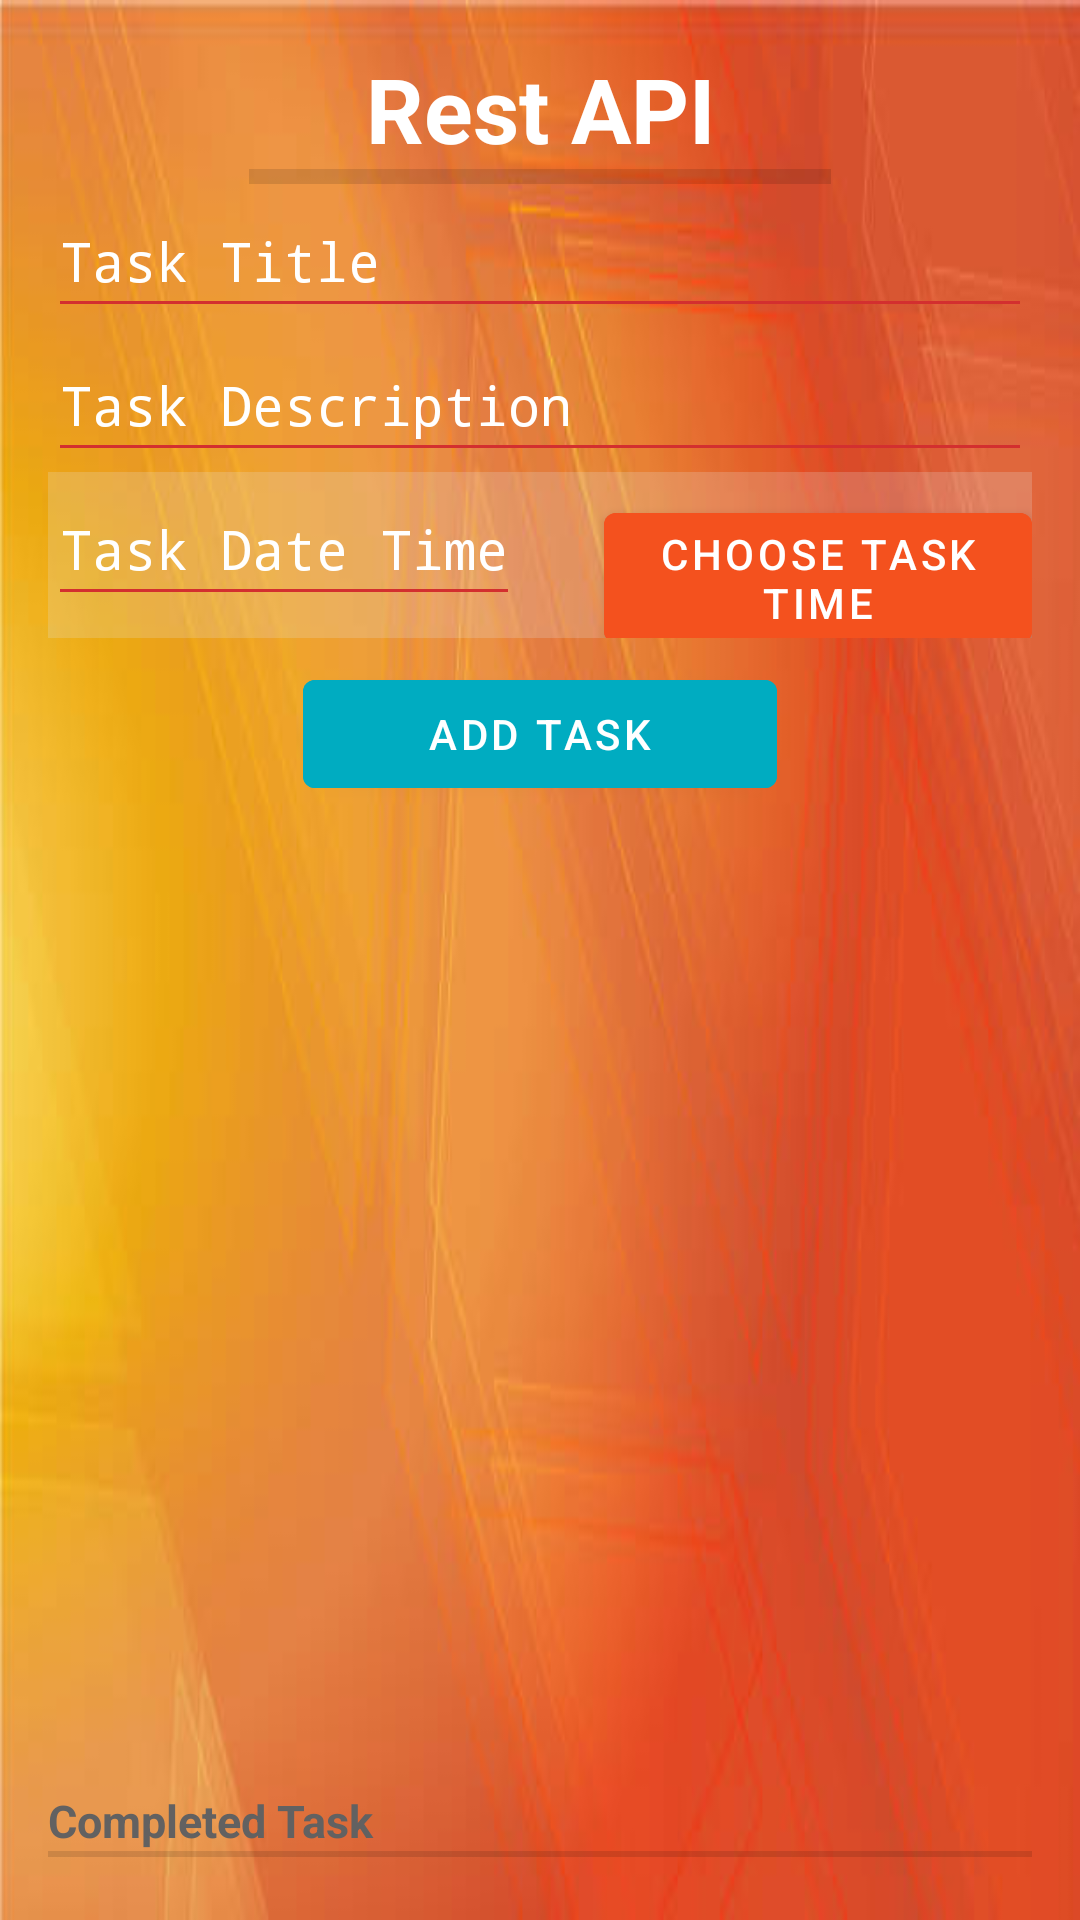

Android layout source for this screen:
<!-- AndroidManifest.xml: activity theme Theme.RestApi -->
<!-- res/layout/activity_main.xml -->
<?xml version="1.0" encoding="utf-8"?>
<LinearLayout xmlns:android="http://schemas.android.com/apk/res/android"
    android:layout_width="match_parent"
    android:layout_height="match_parent"
    android:background="@drawable/bg"
    android:orientation="vertical"
    android:padding="16dp">

    <TextView
        android:layout_width="match_parent"
        android:layout_height="wrap_content"
        android:gravity="center"
        android:text="@string/rest_api"
        android:textColor="@color/white"
        android:textSize="30sp"
        android:textStyle="bold" />

    <View
        android:layout_width="194dp"
        android:layout_height="5dp"
        android:layout_gravity="center"
        android:background="?android:attr/listDivider"
        android:backgroundTint="@color/red" />

    <EditText
        android:id="@+id/titleInput"
        android:layout_width="match_parent"
        android:layout_height="wrap_content"
        android:fontFamily="monospace"
        android:hint="@string/task_title"
        android:inputType="text"
        android:minHeight="48dp"
        android:textColor="@color/white"
        android:textColorHint="@color/white" />

    <EditText
        android:id="@+id/descriptionInput"
        android:layout_width="match_parent"
        android:layout_height="wrap_content"
        android:fontFamily="monospace"
        android:hint="@string/task_description"
        android:inputType="textMultiLine"
        android:minHeight="48dp"
        android:textColor="@color/white"
        android:textColorHint="@color/white" />

    <LinearLayout
        android:layout_width="match_parent"
        android:layout_height="wrap_content"
        android:background="#37E4E1E1"
        android:orientation="horizontal">

        <EditText
            android:id="@+id/taskTimeInput"
            android:layout_width="wrap_content"
            android:layout_height="wrap_content"
            android:layout_marginEnd="28dp"
            android:enabled="false"
            android:fontFamily="monospace"
            android:hint="@string/task_date_time"
            android:inputType="textMultiLine"
            android:minHeight="48dp"
            android:textColor="@color/white"
            android:textColorHint="@color/white" />

        <Button
            android:id="@+id/selectTimeButton"
            android:layout_width="wrap_content"
            android:layout_height="wrap_content"
            android:backgroundTint="#F4511E"
            android:text="@string/choose_task_time" />
    </LinearLayout>
    
    
    
    
    
    <Button
        android:id="@+id/addButton"
        android:layout_width="158dp"
        android:layout_height="wrap_content"
        android:layout_gravity="center"
        android:layout_marginVertical="8dp"
        android:backgroundTint="#00ACC1"
        android:text="@string/add_task" />
    

    <androidx.recyclerview.widget.RecyclerView
        android:id="@+id/recyclerView"
        android:layout_width="match_parent"
        android:layout_height="wrap_content"
        android:layout_weight="2"
        android:paddingVertical="12dp" />

    <TextView
        android:layout_width="match_parent"
        android:layout_height="wrap_content"
        android:text="@string/CompletedTask"
        android:textColor="#626161"
        android:textSize="15sp"
        android:textStyle="bold" />

    <View
        android:id="@+id/divider"
        android:layout_width="match_parent"
        android:layout_height="2dp"
        android:background="?android:attr/listDivider" />


    <androidx.recyclerview.widget.RecyclerView
        android:id="@+id/completedTaskView"
        android:layout_width="match_parent"
        android:layout_height="wrap_content"
        android:paddingTop="5dp" />

</LinearLayout>
<!-- resources referenced by this layout -->
<resources>
  <!-- drawable bg: jpg bitmap (drawable, 15920 bytes) -->
  <string name="CompletedTask">Completed Task</string>
  <string name="add_task">Add Task</string>
  <string name="choose_task_time">Choose Task Time</string>
  <string name="rest_api">Rest API</string>
  <string name="task_date_time">Task Date Time</string>
  <string name="task_description">Task Description</string>
  <string name="task_title">Task Title</string>
  <style name="Theme.RestApi" parent="Theme.MaterialComponents.Light.NoActionBar">
          <item name="colorControlNormal">#d32f2f</item>
          <item name="colorControlActivated">#ff5722</item>
          <item name="colorControlHighlight">#f44336</item>
      </style>
  <!-- not gathered from this repository: default colours our renderer supplied (Android Studio template values) -->
  <color name="white">#FFFFFFFF</color>
</resources>
